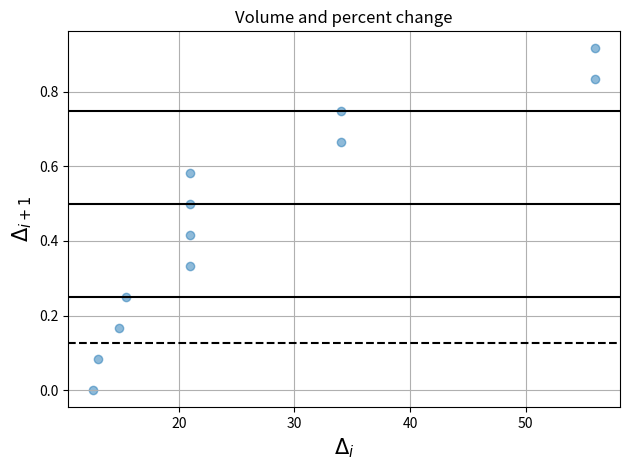

This chart was generated by the following Python code:
import pandas as pd
import numpy as np
import matplotlib.pyplot as plt
import matplotlib.cbook as cbook

X = np.array([13,56,34,21,14.8,56,21,21,21,34,12.6,15.4])

X_Ord = np.sort(X)

p = np.arange(len(X))
fp = p/(len(X))

print(np.where(fp > 0.25))
print(np.where(fp < 0.25))

fig, ax = plt.subplots()
plt.axhline(y=0.25, color="black", linestyle="-")
plt.axhline(y=0.5, color="black", linestyle="-")
plt.axhline(y=0.75, color="black", linestyle="-")
plt.axhline(y=0.125, color="black", linestyle="--")
ax.scatter(X_Ord, fp, alpha=0.5)

ax.set_xlabel(r'$\Delta_i$', fontsize=15)
ax.set_ylabel(r'$\Delta_{i+1}$', fontsize=15)
ax.set_title('Volume and percent change')

ax.grid(True)
fig.tight_layout()

plt.show()
# abline(h=0.25); abline(h=0.5); abline(h=0.75)

